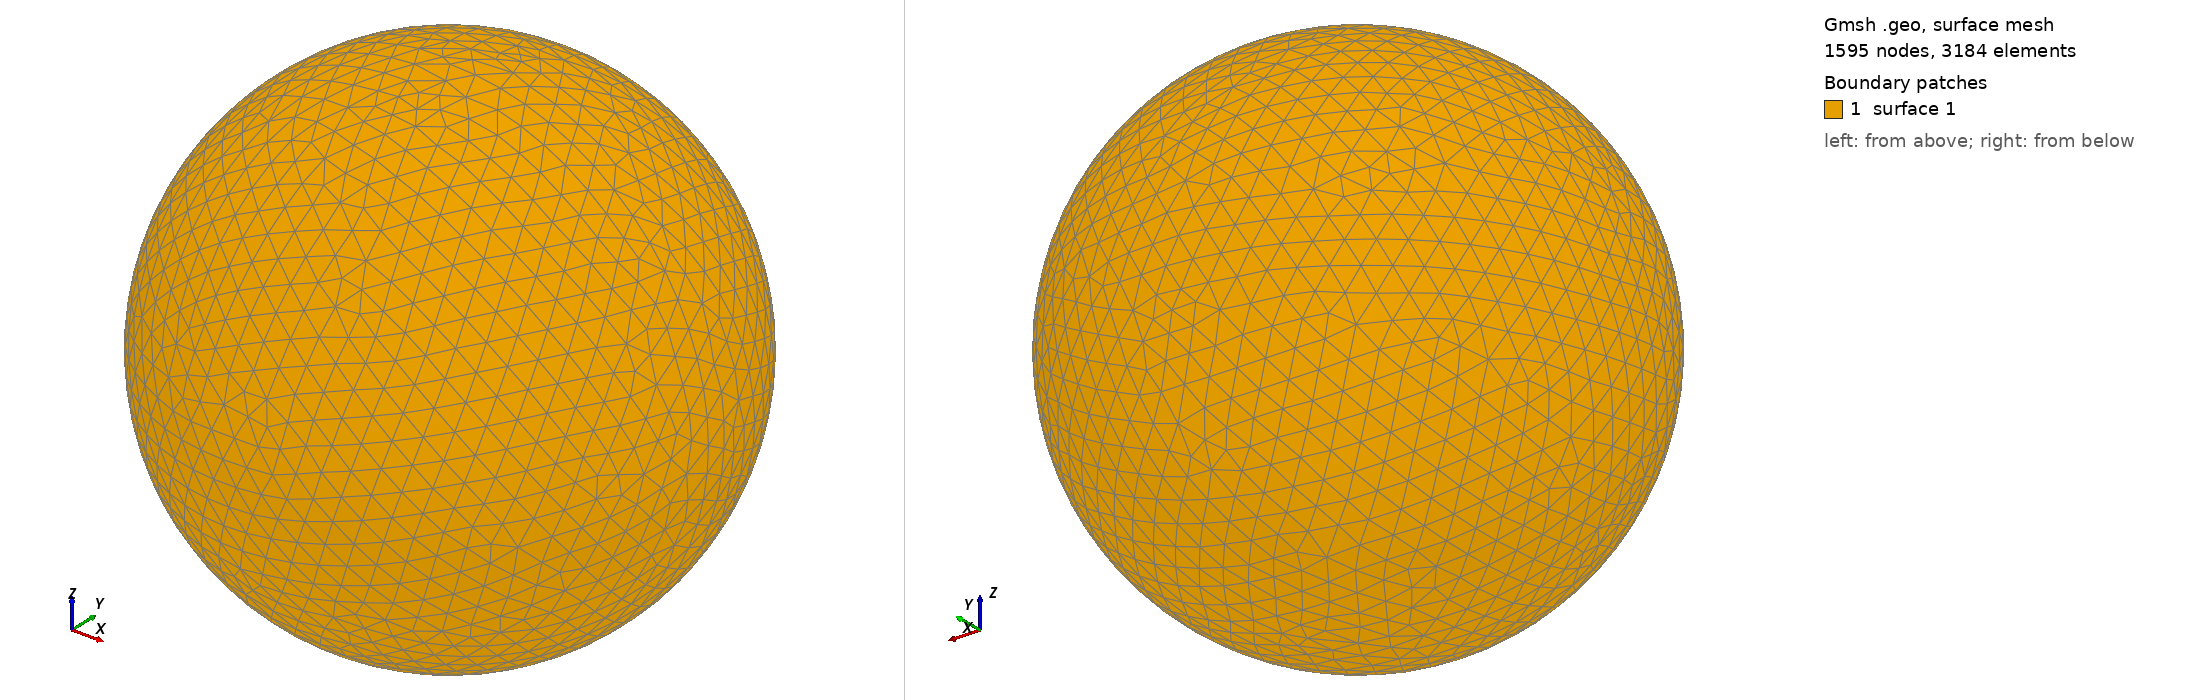

Gmsh geometry script, surface-meshed: 1595 nodes, 3184 surface elements. Boundary patches (legend numbers): 1 surface 1. Left view from above one corner, right view from below the opposite corner. The script declares no physical surfaces, so the legend lists its geometric surfaces. The drawing asked Gmsh for element sizes between 1% and 20% of the model's largest extent; the script's own settings can give other sizes.

=== shot0135.geo (drawn) ===
SetFactory("OpenCASCADE");
Point(1) = {0,0,0,0};
Sphere(1) = {0,0,0,0.00220600};
MeshSize{ PointsOf{ Surface{:}; } } = 0.000220600;
Mesh.ElementOrder=1;
Mesh.Format=39;
